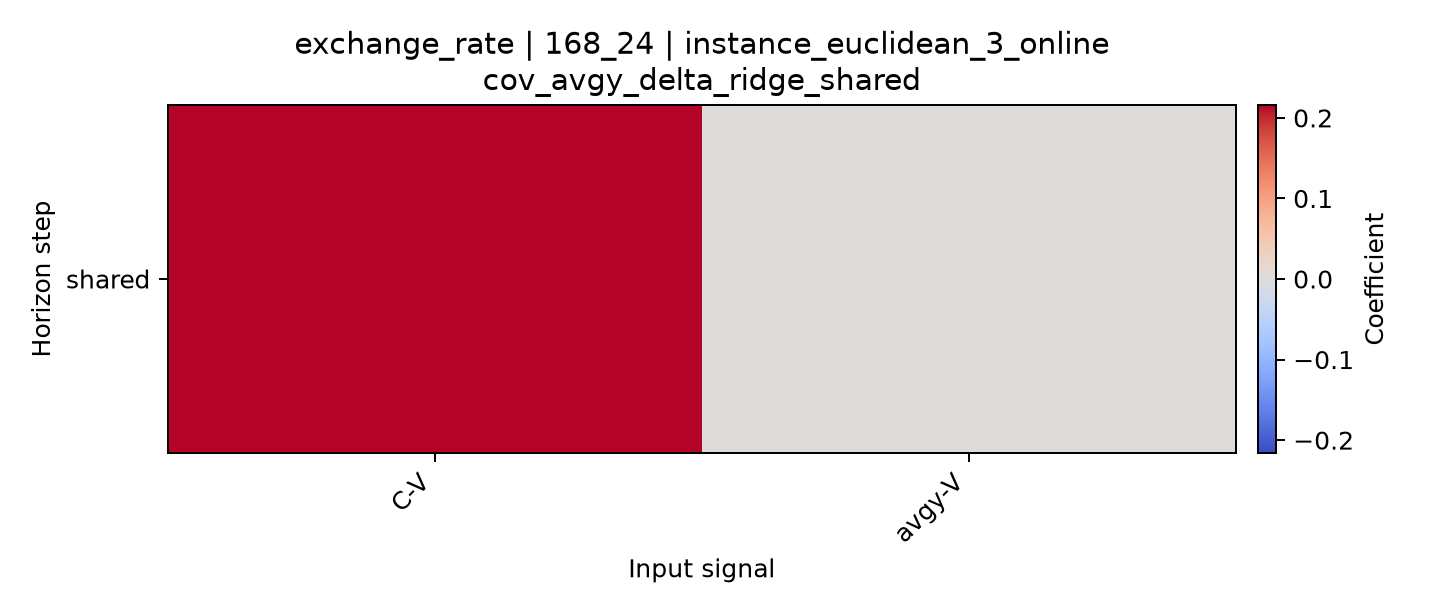

Source data for this figure (header and first rows):
horizon, C-V, avgy-V
shared, 0.216, 0.0002312
